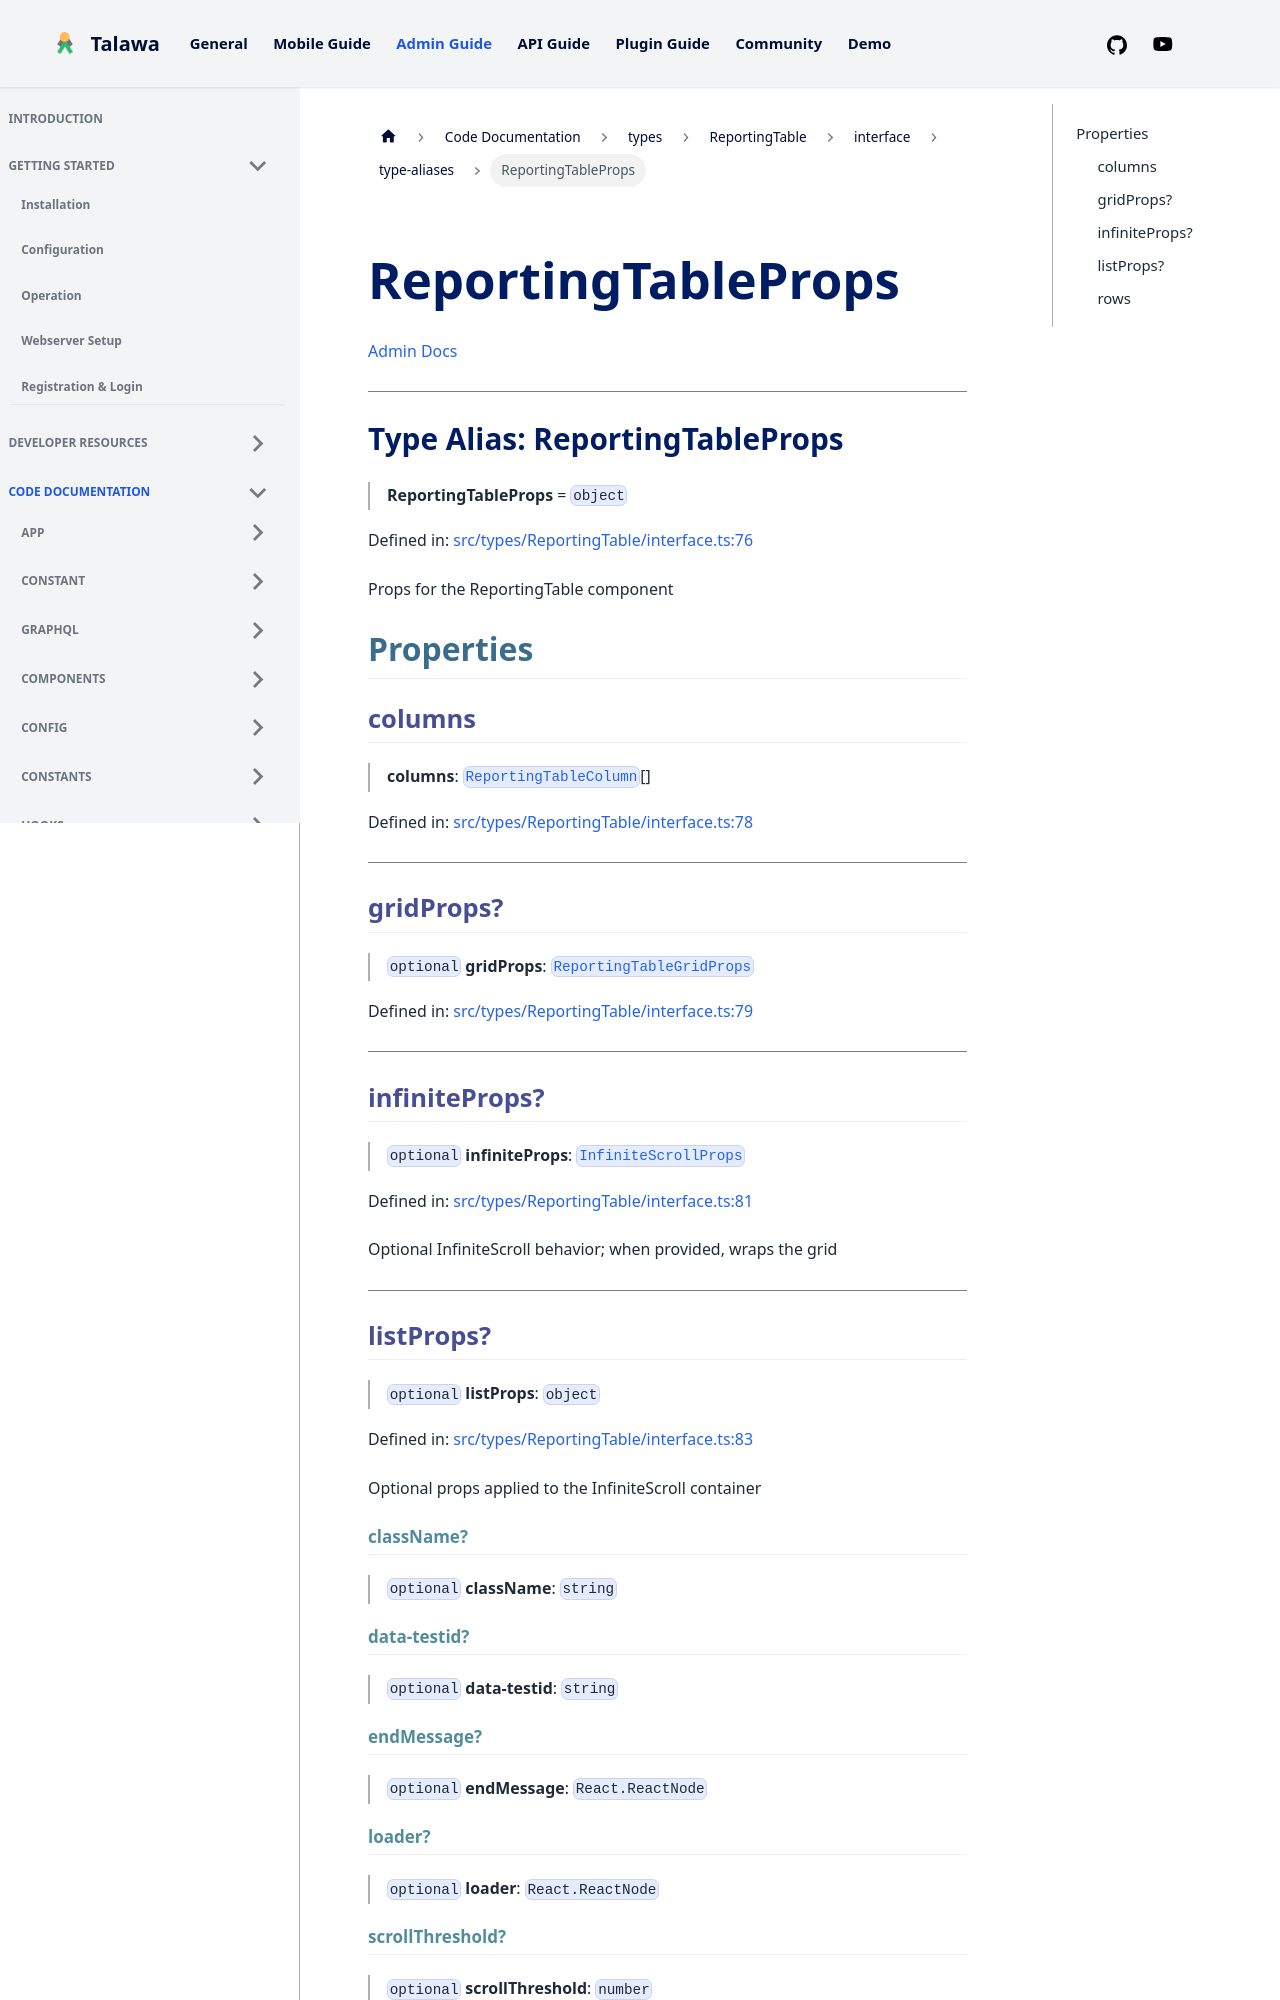

repository: PalisadoesFoundation/talawa-admin · page: docs/auto-docs/types/ReportingTable/interface/type-aliases/ReportingTableProps/index.html · generator: docusaurus

[Admin Docs](/)

***

# Type Alias: ReportingTableProps

> **ReportingTableProps** = `object`

Defined in: [src/types/ReportingTable/interface.ts:76](https://github.com/PalisadoesFoundation/talawa-admin/blob/main/src/types/ReportingTable/interface.ts#L76)

Props for the ReportingTable component

## Properties

### columns

> **columns**: [`ReportingTableColumn`](ReportingTableColumn.md)[]

Defined in: [src/types/ReportingTable/interface.ts:78](https://github.com/PalisadoesFoundation/talawa-admin/blob/main/src/types/ReportingTable/interface.ts#L78)

***

### gridProps?

> `optional` **gridProps**: [`ReportingTableGridProps`](ReportingTableGridProps.md)

Defined in: [src/types/ReportingTable/interface.ts:79](https://github.com/PalisadoesFoundation/talawa-admin/blob/main/src/types/ReportingTable/interface.ts#L79)

***

### infiniteProps?

> `optional` **infiniteProps**: [`InfiniteScrollProps`](InfiniteScrollProps.md)

Defined in: [src/types/ReportingTable/interface.ts:81](https://github.com/PalisadoesFoundation/talawa-admin/blob/main/src/types/ReportingTable/interface.ts#L81)

Optional InfiniteScroll behavior; when provided, wraps the grid

***
